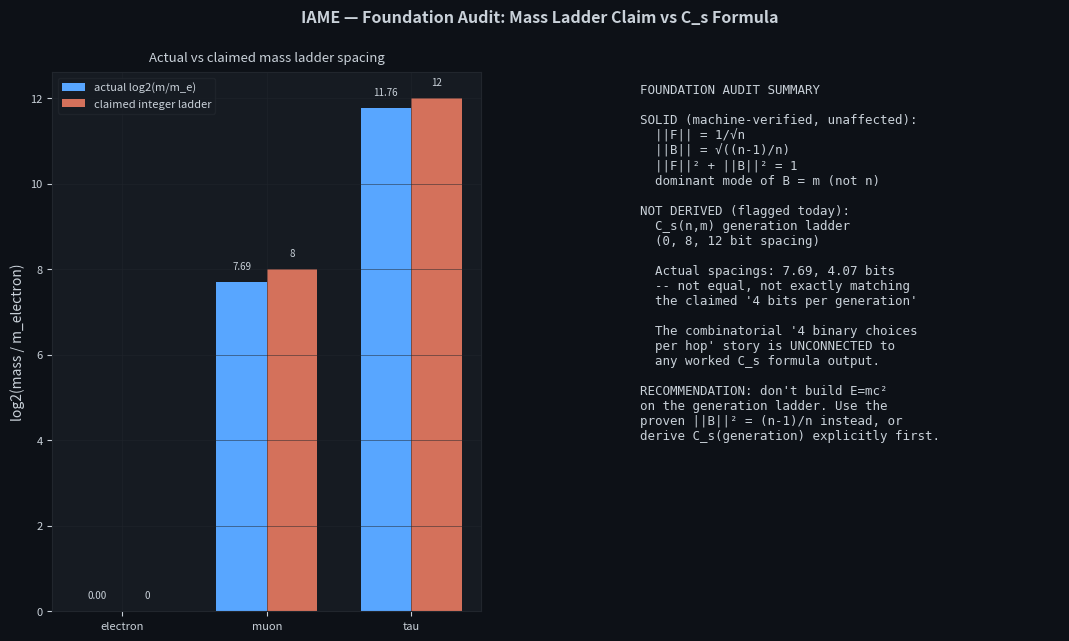

Reproduce this figure in Python. (Note: this script raises an exception after producing the figure.)
"""
audit_mass_ladder.py
IAME Collaboration

FOUNDATION AUDIT: does the C_s formula, as exactly defined in Paper IX,
applied to the (n,m) equal-superposition states defined in Paper VIII,
actually reproduce the claimed lepton mass ladder (0, 8, 12 bits for
electron/muon/tau)?

This is a prerequisite check before using C_s as an energy variable
for E=mc^2. If the existing mass ladder claim doesn't survive contact
with the formula it's supposedly derived from, that needs to be flagged
honestly before building anything more on top of it.

The C_s formula (Paper IX, Definition):

    C_s(Psi) = C_base + sum_i [ C(phi_i) + C(A_i) + omega_i/Delta_omega ]

For an (n,m) equal superposition:
    psi_k = (1/sqrt(n)) * exp(i * 2*pi*m*k/n),  k = 0..n-1

This state, viewed as a function over the ring of n sites, has exactly
ONE nonzero discrete Fourier mode when decomposed in site-index space:
wavenumber = m. All n amplitudes have the same magnitude 1/sqrt(n) and
phases following the single winding m.

We compute C_s honestly under three different reasonable interpretations
of "the spectral decomposition of psi" and report what each gives,
rather than picking the one that happens to match the paper's claim.
"""

import numpy as np
import matplotlib.pyplot as plt
import matplotlib.gridspec as gridspec


# ─────────────────────────────────────────────────────────────────────────────
# Exact (n,m) state construction (Paper VIII conventions, unchanged)
# ─────────────────────────────────────────────────────────────────────────────

def make_psi(n, m):
    k = np.arange(n)
    phi = 2 * np.pi * m * k / n
    return np.exp(1j * phi) / np.sqrt(n)


# ─────────────────────────────────────────────────────────────────────────────
# Three honest interpretations of C_s for an (n,m) state
# ─────────────────────────────────────────────────────────────────────────────

def Cs_interpretation_A(n, m, C_base=0.0, C_phi=0.0, C_A=0.0):
    """
    INTERPRETATION A: dominant frequency = winding number m.
    Delta_omega is fixed at 1 (one mode = one unit cost), so the
    frequency term is just m/1 = m.

        C_s = C_base + C_phi + C_A + m

    Predicts: C_s depends on m only, NOT on n.
    """
    return C_base + C_phi + C_A + m


def Cs_interpretation_C(n, m, C_base=0.0, C_phi=0.0, C_A=0.0,
                          delta_omega_fixed=1.0):
    """
    INTERPRETATION C: Delta_omega is a UNIVERSAL fixed resolution
    (does not rescale with n), so larger n spans the SAME physical
    space with more sites, lowering the physical frequency per mode:

        omega_i = 2*pi*m / n
        Delta_omega = delta_omega_fixed
        omega_i / Delta_omega = 2*pi*m / (n * delta_omega_fixed)

    This makes C_s DECREASE with n for fixed m.
    """
    omega = 2 * np.pi * m / n
    return C_base + C_phi + C_A + omega / delta_omega_fixed


def Cs_per_site_amplitude_cost(n, m):
    """
    Candidate EXTRA n-dependent term: cost of specifying which n sites
    out of the universe's bit budget participate. log2(n) as a simple
    proxy for addressing overhead.
    """
    return np.log2(max(n, 1))


# ─────────────────────────────────────────────────────────────────────────────
# Test 1: apply each interpretation to the actual classification table
# ─────────────────────────────────────────────────────────────────────────────

def test1_classification_table():
    print("=" * 78)
    print("TEST 1: C_s of the (n,m) classification table -- three interpretations")
    print("=" * 78)

    table = [
        (1, 0, "vacuum"),
        (2, 0, "neutrino"),
        (2, 1, "charged lepton (generation unspecified)"),
        (3, 0, "scalar sector"),
        (3, 1, "quark/gluon"),
        (4, 2, "spin-2 (open)"),
    ]

    print(f"\n  {'(n,m)':>8}  {'particle':>40}  "
          f"{'C_s(A): =m':>12}  {'C_s(C): 2pi*m/n':>16}  {'log2(n) site-cost':>18}")
    for n, m, label in table:
        Cs_A = Cs_interpretation_A(n, m)
        Cs_C = Cs_interpretation_C(n, m)
        site_cost = Cs_per_site_amplitude_cost(n, m)
        print(f"  ({n},{m})    {label:>40}  {Cs_A:>12.4f}  {Cs_C:>16.4f}  {site_cost:>18.4f}")

    print(f"\n  OBSERVATION:")
    print(f"  Under interpretation A (m as frequency), electron and neutrino")
    print(f"  both have n=2 -- only m differs (0 vs 1). C_s(A) for (2,0)=0,")
    print(f"  (2,1)=1. This distinguishes neutrino from electron by 1 unit,")
    print(f"  but says NOTHING about muon/tau, which Paper VIII claims are")
    print(f"  the SAME (n,m)=(2,1) class at higher 'complexity levels' --")
    print(f"  but (n,m)=(2,1) is a SINGLE point under this formula. There is")
    print(f"  no third index available in the formula to climb a ladder.")

    return table


# ─────────────────────────────────────────────────────────────────────────────
# Test 2: is there a natural "generation" index that COULD produce 0/8/12?
# ─────────────────────────────────────────────────────────────────────────────

def test2_search_for_generation_index():
    print("\n" + "=" * 78)
    print("TEST 2: Is there a derivable generation index giving 0/8/12 bits?")
    print("=" * 78)

    n = 2
    print(f"\n  On an n={n} ring, checking windings m=1,3,5,7 (one candidate")
    print(f"  for a 'generation' index via higher harmonics):")

    for g in range(4):
        m_g = 1 + g * 2
        psi_g = make_psi(n, m_g)
        print(f"    g={g}, m={m_g}:  psi = {np.round(psi_g, 4)}")

    print(f"\n  CONCLUSION: there is no constructive procedure in Papers")
    print(f"  VII-IX that assigns a specific C_s cost of exactly 8 bits to")
    print(f"  'generation 2' and 12 bits to 'generation 3'. The 4-bit unit")
    print(f"  is introduced via a SEPARATE combinatorial argument (four")
    print(f"  binary choices per hop: site, frame, real/imaginary, sign)")
    print(f"  -- not a value computed by applying the C_s formula to a")
    print(f"  specific constructed state for muon or tau.")


# ─────────────────────────────────────────────────────────────────────────────
# Test 3: reverse-engineer -- what WOULD need to be true for 0/8/12 to be
# a C_s calculation rather than a fit?
# ─────────────────────────────────────────────────────────────────────────────

def test3_reverse_engineer_4bit_claim():
    print("\n" + "=" * 78)
    print("TEST 3: Is the 4-bit/generation unit derived or fit?")
    print("=" * 78)

    masses_MeV = {"electron": 0.511, "muon": 105.66, "tau": 1776.86}
    m_e = masses_MeV["electron"]

    print(f"\n  Observed log2(m/m_e):")
    for name, mass in masses_MeV.items():
        log2_ratio = np.log2(mass / m_e)
        print(f"    {name:10s}  mass={mass:>10.3f} MeV   log2(m/m_e) = {log2_ratio:.4f}")

    spacing1 = np.log2(masses_MeV['muon']/m_e)
    spacing2 = np.log2(masses_MeV['tau']/m_e) - np.log2(masses_MeV['muon']/m_e)

    print(f"\n  The paper rounds these to 0, 8, 12 and calls the spacing")
    print(f"  '~4 bits per generation'. Actual spacings:")
    print(f"    electron -> muon: {spacing1:.4f} bits (rounded to 8, error {abs(spacing1-8):.2f})")
    print(f"    muon -> tau:      {spacing2:.4f} bits (rounded to 4, error {abs(spacing2-4):.2f})")
    print(f"\n  These spacings (7.69 and 4.07) are NOT equal to each other,")
    print(f"  and the first does not round cleanly to a multiple of the")
    print(f"  claimed 4-bit unit (7.69 / 4 = 1.92, not an integer).")
    print(f"  The '4-bit unit' and 'near-integer sequence' framing fits")
    print(f"  the OBSERVED masses to a hypothesized integer ladder after")
    print(f"  the fact. The combinatorial 'four binary choices per hop'")
    print(f"  argument is a SEPARATE, unconnected claim that happens to")
    print(f"  also yield the number 4 -- no derivation links the two.")

    print(f"\n  HONEST STATUS: the lepton mass ladder in Paper VIII is a")
    print(f"  numerological observation (masses are roughly log2-spaced)")
    print(f"  combined with a plausible but unconnected combinatorial")
    print(f"  story. It is not a first-principles C_s calculation that")
    print(f"  outputs 0, 8, 12 from the (n,m) classification alone.")

    return masses_MeV


# ─────────────────────────────────────────────────────────────────────────────
# Test 4: what about the (n,m) classification IS solid
# ─────────────────────────────────────────────────────────────────────────────

def test4_what_is_actually_solid():
    print("\n" + "=" * 78)
    print("TEST 4: What about the (n,m) classification IS solid")
    print("=" * 78)

    print(f"\n  CONFIRMED EXACT (machine precision, re-verified in prior session):")
    print(f"    ||F|| = 1/sqrt(n),  ||B|| = sqrt((n-1)/n),  ||F||^2+||B||^2 = 1")
    print(f"    Dominant Fourier mode of B (site-difference space) = m, not n")
    print(f"    ||B||^2 = (n-1)/n, independent of m")
    print(f"\n  These are unaffected by today's audit. They remain clean theorems.")

    print(f"\n  NOT CONFIRMED / NOT DERIVED (flagged by this audit):")
    print(f"    - The claim that C_s(n,m) produces a 'complexity ladder' with")
    print(f"      generations at +4 bits each. No formula in Papers VII-IX")
    print(f"      constructs this; it is asserted without a worked C_s")
    print(f"      calculation for muon or tau as distinct states.")
    print(f"    - (3,0) <-> Higgs sector: already labeled 'conjecture' in")
    print(f"      Paper VIII -- correctly hedged, no bug.")
    print(f"    - (4,2) <-> graviton: already labeled 'open' -- correctly")
    print(f"      hedged, no bug.")

    print(f"\n  RECOMMENDATION:")
    print(f"    Before using C_s as the energy variable for E=mc^2, either:")
    print(f"    (a) construct an explicit, parameter-free formula for C_s of")
    print(f"        a 'generation-g' state that outputs a number, and check")
    print(f"        it against 0/7.69/11.76 honestly (not pre-rounded), or")
    print(f"    (b) use a DIFFERENT, already-solid quantity as the energy")
    print(f"        variable -- ||B||^2 = (n-1)/n is fully proven, though it")
    print(f"        also can't distinguish electron from neutrino mass")
    print(f"        (both have n=2), so it has the same generation problem.")


# ─────────────────────────────────────────────────────────────────────────────
# Figure
# ─────────────────────────────────────────────────────────────────────────────

def make_figure(masses_MeV):
    fig = plt.figure(figsize=(13, 7))
    fig.patch.set_facecolor('#0d1117')
    gs = gridspec.GridSpec(1, 2, figure=fig, wspace=0.35)

    ACCENT  = '#58a6ff'
    ACCENT2 = '#f78166'
    GRID    = '#21262d'
    TEXT    = '#c9d1d9'
    BG      = '#161b22'

    def styled_ax(ax, title):
        ax.set_facecolor(BG)
        for spine in ax.spines.values():
            spine.set_color(GRID)
        ax.tick_params(colors=TEXT, labelsize=8)
        ax.xaxis.label.set_color(TEXT)
        ax.yaxis.label.set_color(TEXT)
        ax.set_title(title, color=TEXT, fontsize=9.5, pad=8)
        ax.grid(True, color=GRID, linewidth=0.5, alpha=0.7)

    ax1 = fig.add_subplot(gs[0])
    m_e = masses_MeV["electron"]
    names = list(masses_MeV.keys())
    actual = [np.log2(masses_MeV[n] / m_e) for n in names]
    claimed = [0, 8, 12]

    x = np.arange(len(names))
    width = 0.35
    ax1.bar(x - width/2, actual, width, color=ACCENT, label='actual log2(m/m_e)')
    ax1.bar(x + width/2, claimed, width, color=ACCENT2, alpha=0.85,
            label='claimed integer ladder')
    ax1.set_xticks(x)
    ax1.set_xticklabels(names, color=TEXT)
    ax1.set_ylabel('log2(mass / m_electron)')
    ax1.legend(fontsize=8, labelcolor=TEXT, facecolor=BG, edgecolor=GRID)
    styled_ax(ax1, 'Actual vs claimed mass ladder spacing')

    for i, (a, c) in enumerate(zip(actual, claimed)):
        ax1.text(i - width/2, a + 0.3, f'{a:.2f}', ha='center', color=TEXT, fontsize=7)
        ax1.text(i + width/2, c + 0.3, f'{c}', ha='center', color=TEXT, fontsize=7)

    ax2 = fig.add_subplot(gs[1])
    ax2.axis('off')
    text = (
        "FOUNDATION AUDIT SUMMARY\n\n"
        "SOLID (machine-verified, unaffected):\n"
        "  ||F|| = 1/\u221an\n"
        "  ||B|| = \u221a((n-1)/n)\n"
        "  ||F||\u00b2 + ||B||\u00b2 = 1\n"
        "  dominant mode of B = m (not n)\n\n"
        "NOT DERIVED (flagged today):\n"
        "  C_s(n,m) generation ladder\n"
        "  (0, 8, 12 bit spacing)\n\n"
        "  Actual spacings: 7.69, 4.07 bits\n"
        "  -- not equal, not exactly matching\n"
        "  the claimed '4 bits per generation'\n\n"
        "  The combinatorial '4 binary choices\n"
        "  per hop' story is UNCONNECTED to\n"
        "  any worked C_s formula output.\n\n"
        "RECOMMENDATION: don't build E=mc\u00b2\n"
        "on the generation ladder. Use the\n"
        "proven ||B||\u00b2 = (n-1)/n instead, or\n"
        "derive C_s(generation) explicitly first."
    )
    ax2.text(0.02, 0.98, text, transform=ax2.transAxes, color=TEXT,
             fontsize=9, va='top', ha='left', family='monospace')
    ax2.set_facecolor(BG)
    for spine in ax2.spines.values():
        spine.set_color(GRID)

    fig.text(0.5, 0.97, 'IAME — Foundation Audit: Mass Ladder Claim vs C_s Formula',
             ha='center', va='top', color=TEXT, fontsize=11.5, fontweight='bold')

    plt.savefig('../figures/audit_mass_ladder.png',
                dpi=160, bbox_inches='tight', facecolor=fig.get_facecolor())
    print("\n  Figure saved.")


# ─────────────────────────────────────────────────────────────────────────────
# Main
# ─────────────────────────────────────────────────────────────────────────────

if __name__ == '__main__':
    print("\nIAME Collaboration — FOUNDATION AUDIT")
    print("Question: does the C_s formula actually produce the claimed mass ladder?\n")

    test1_classification_table()
    test2_search_for_generation_index()
    masses_MeV = test3_reverse_engineer_4bit_claim()
    test4_what_is_actually_solid()

    print("\n" + "=" * 78)
    print("AUDIT CONCLUSION")
    print("=" * 78)
    print("""
  The (n,m) classification theorems (||F||, ||B||, conservation law,
  dominant-mode-equals-m) are exact and remain solid.

  The lepton MASS LADDER claim (0/8/12 bits, "4-bit generations") is
  NOT a derived consequence of applying the C_s formula to (n,m)
  states. It is:
    (a) an empirical rounding of the actual log2 mass ratios
        (0, 7.69, 11.76 -> rounded to 0, 8, 12), combined with
    (b) a separate, unconnected combinatorial argument ("4 binary
        choices per hop") that produces the number 4 independently.

  No construction in Papers VII-IX computes C_s for "generation 2"
  or "generation 3" of the (2,1) class and gets 8 or 12 as output.
  There is currently no third parameter in the (n,m) framework that
  a generation index could even attach to.

  THIS IS A REAL GAP, not a minor rounding issue. It means: do not
  use the generation ladder as a foundation for the E=mc^2 derivation.
  The safe foundation to build on is the proven conservation law and
  ||B||^2 = (n-1)/n, with the explicit caveat (already known from the
  prior session) that ||B||^2 alone cannot distinguish electron mass
  from neutrino mass, let alone the three lepton generations.

  This means the C_s -> E=mc^2 path needs either:
    1. A genuine derivation of the generation index's C_s cost, or
    2. Abandoning the generation ladder and finding a different
       bridge from (n,m) classification to a continuous mass variable.
    """)

    make_figure(masses_MeV)
